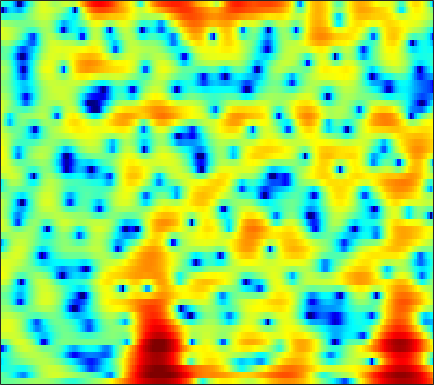

The data file committed next to this chart (first rows):
-1.1114, -1.1066, -1.0649, -0.98992, -0.89544, -0.77938, -0.62654, -0.50534, -0.33, -0.1394, 0.062129, 0.22025, 0.42762, 0.62399, 0.76646, 0.94258, 1.0709, 1.1448, 1.2079, 1.1905, 1.1288, 1.0244, 0.84578, 0.57151
-1.23, -1.503, -1.96, -2.535, -3.066, -3.951, -5.061, -6.038, -7.519, -8.954, -9.608, -9.175, -7.562, -5.596, -4.2, -2.557, -1.168, -0.2899, 0.681, 1.462, 2.059, 2.416, 2.762, 2.98
-4.865, -4.388, -3.901, -3.585, -3.475, -3.483, -3.645, -3.841, -4.156, -4.365, -4.387, -4.185, -3.604, -2.737, -1.995, -0.9917, -0.05364, 0.5894, 1.309, 1.888, 2.341, 2.59, 2.801, 2.885
-5.994, -5.106, -4.073, -3.22, -2.665, -2.047, -1.516, -1.172, -0.7687, -0.4004, -0.05592, 0.1821, 0.5156, 0.8331, 1.067, 1.342, 1.6, 1.744, 1.878, 1.941, 1.921, 1.852, 1.667, 1.364
-4.467, -4.097, -3.469, -2.741, -2.164, -1.397, -0.6574, -0.1519, 0.4502, 0.9439, 1.341, 1.582, 1.822, 1.98, 2.046, 2.07, 2.035, 1.967, 1.819, 1.617, 1.344, 1.091, 0.6796, 0.1589
-14.55, -13.08, -8.619, -5.139, -3.182, -1.195, 0.2832, 1.111, 1.968, 2.542, 2.872, 2.984, 2.943, 2.717, 2.442, 1.966, 1.382, 0.909, 0.3177, -0.1702, -0.4887, -0.6387, -0.7026, -0.7468
-1.551, -1.373, -0.6972, 0.2614, 1.022, 1.939, 2.667, 3.062, 3.385, 3.461, 3.3, 3.02, 2.419, 1.544, 0.6622, -0.8626, -2.905, -4.934, -8.678, -14.47, -16.11, -11.6, -7.344, -4.659
2.507, 2.607, 2.753, 2.888, 2.96, 2.994, 2.928, 2.797, 2.495, 2.025, 1.38, 0.7828, -0.1701, -1.259, -2.165, -3.419, -4.711, -5.643, -6.707, -7.329, -7.256, -6.74, -5.672, -4.455
3.467, 3.621, 3.745, 3.746, 3.677, 3.464, 3.105, 2.73, 2.063, 1.183, 0.06553, -0.9542, -2.557, -4.435, -5.997, -8.065, -9.536, -9.799, -9.029, -7.689, -6.283, -5.313, -4.127, -3.124
3.162, 3.412, 3.622, 3.674, 3.609, 3.392, 3.015, 2.624, 1.951, 1.09, -0.02029, -1.016, -2.668, -4.732, -6.619, -9.506, -11.81, -11.59, -9.343, -6.915, -4.968, -3.828, -2.638, -1.787
1.854, 2.109, 2.294, 2.307, 2.225, 2.02, 1.707, 1.424, 0.9911, 0.5256, 0.04266, -0.3286, -0.8385, -1.315, -1.637, -1.942, -2.061, -2.001, -1.749, -1.36, -0.9349, -0.6447, -0.3598, -0.2286
0.7974, 0.9078, 0.8583, 0.5987, 0.2645, -0.3172, -0.9839, -1.461, -1.956, -2.151, -2.045, -1.766, -1.254, -0.6674, -0.2386, 0.2922, 0.7627, 1.09, 1.43, 1.691, 1.844, 1.874, 1.787, 1.521
-0.1749, -0.135, -0.4272, -1.123, -1.945, -3.528, -5.867, -8.343, -12.82, -15.02, -10.35, -7.271, -4.234, -2.052, -0.7719, 0.5728, 1.606, 2.2, 2.815, 3.219, 3.419, 3.44, 3.288, 2.935
-1.026, -0.9016, -1.131, -1.74, -2.462, -3.738, -5.316, -6.552, -7.878, -8.214, -7.219, -5.943, -4.07, -2.304, -1.121, 0.243, 1.352, 2.015, 2.69, 3.128, 3.349, 3.375, 3.233, 2.898
0.2918, 0.3126, 0.03807, -0.6187, -1.312, -2.505, -3.892, -4.965, -6.184, -6.723, -6.324, -5.439, -3.896, -2.252, -1.102, 0.2345, 1.314, 1.946, 2.559, 2.918, 3.036, 2.976, 2.721, 2.276
3.374, 3.186, 2.653, 1.773, 0.8438, -0.8085, -3.124, -5.554, -10.55, -21.55, -14.31, -8.869, -4.699, -2.058, -0.6099, 0.8117, 1.801, 2.311, 2.726, 2.845, 2.69, 2.4, 1.78, 0.9126
4.582, 4.34, 3.862, 3.202, 2.579, 1.595, 0.4754, -0.394, -1.424, -2.04, -2.087, -1.777, -1.106, -0.3811, 0.1042, 0.6093, 0.9299, 1.038, 0.9887, 0.7393, 0.2571, -0.2792, -1.252, -2.602
4.268, 4.097, 3.811, 3.454, 3.141, 2.675, 2.182, 1.813, 1.342, 0.9222, 0.5744, 0.3506, 0.07976, -0.184, -0.4048, -0.7432, -1.126, -1.453, -1.903, -2.38, -2.896, -3.318, -3.988, -4.819
3.683, 3.619, 3.526, 3.425, 3.331, 3.172, 2.96, 2.76, 2.43, 2.014, 1.508, 1.059, 0.3471, -0.5161, -1.271, -2.414, -3.695, -4.663, -5.785, -6.482, -6.597, -6.387, -5.962, -5.549
1.846, 1.958, 2.26, 2.627, 2.898, 3.185, 3.343, 3.363, 3.249, 2.951, 2.455, 1.937, 1.022, -0.192, -1.354, -3.34, -6.051, -8.87, -14.83, -24.48, -14.95, -10.85, -7.557, -5.49
-5.276, -3.942, -1.8, 0.02025, 1.08, 2.133, 2.834, 3.157, 3.35, 3.291, 2.992, 2.612, 1.893, 0.9215, 0.02763, -1.396, -3.049, -4.355, -5.908, -6.694, -6.365, -5.61, -4.367, -3.154
-8.933, -6.513, -3.487, -1.271, -0.06297, 1.108, 1.894, 2.282, 2.576, 2.666, 2.558, 2.357, 1.946, 1.372, 0.8464, 0.06093, -0.7868, -1.413, -2.137, -2.648, -2.873, -2.838, -2.549, -2.048
-0.2228, -0.08481, 0.263, 0.664, 0.942, 1.236, 1.444, 1.563, 1.684, 1.757, 1.779, 1.743, 1.584, 1.29, 0.9517, 0.3304, -0.4798, -1.205, -2.309, -3.488, -4.5, -4.9, -4.706, -3.798
3.097, 2.827, 2.358, 1.754, 1.223, 0.4613, -0.2416, -0.6162, -0.7646, -0.5143, -0.003287, 0.4098, 0.8579, 1.078, 1.061, 0.7271, -0.01693, -0.9015, -2.694, -5.557, -10.67, -19.68, -15.98, -7.59
3.6, 3.009, 1.904, 0.3787, -1.121, -3.787, -7.529, -11.15, -12.87, -8.608, -5.13, -3.274, -1.499, -0.3312, 0.2244, 0.6217, 0.6218, 0.3694, -0.2578, -1.135, -2.001, -2.365, -2.119, -1.164
2.584, 1.884, 0.6453, -0.983, -2.462, -4.787, -7.346, -9.014, -9.814, -8.68, -6.807, -5.409, -3.728, -2.299, -1.408, -0.4606, 0.2239, 0.5873, 0.9063, 1.099, 1.216, 1.301, 1.448, 1.652
2.456, 1.772, 0.6621, -0.6897, -1.834, -3.507, -5.25, -6.504, -7.885, -8.533, -8.159, -7.231, -5.533, -3.724, -2.477, -1.05, 0.1188, 0.8317, 1.569, 2.1, 2.458, 2.623, 2.705, 2.642
2.494, 1.904, 0.9661, -0.1564, -1.189, -2.878, -5.081, -7.25, -11.52, -20.56, -21.33, -13.11, -7.875, -4.619, -2.814, -0.9385, 0.4885, 1.329, 2.203, 2.825, 3.228, 3.386, 3.409, 3.188
0.6901, 0.4629, 0.1428, -0.3221, -0.8193, -1.681, -2.811, -3.795, -5.125, -6.064, -6.101, -5.482, -4.198, -2.799, -1.79, -0.5701, 0.4847, 1.169, 1.938, 2.536, 2.93, 3.089, 3.121, 2.92
-4.021, -2.85, -1.574, -0.7737, -0.4435, -0.3176, -0.4618, -0.6901, -1.07, -1.464, -1.753, -1.882, -1.905, -1.76, -1.547, -1.099, -0.4701, 0.07712, 0.823, 1.506, 2.042, 2.321, 2.49, 2.436
-5.456, -3.026, -0.8282, 0.5369, 1.17, 1.601, 1.679, 1.548, 1.153, 0.532, -0.3195, -1.117, -2.376, -3.743, -4.62, -4.986, -4.082, -2.887, -1.237, 0.1557, 1.194, 1.722, 2.111, 2.172
1.467, 1.862, 2.403, 2.827, 3.008, 3.062, 2.884, 2.599, 2.009, 1.159, -0.04888, -1.274, -3.556, -7.137, -11.58, -19.53, -10.62, -6.443, -3.025, -0.9383, 0.3338, 0.8846, 1.202, 1.086
3.568, 3.575, 3.485, 3.292, 3.062, 2.679, 2.204, 1.807, 1.217, 0.5696, -0.161, -0.7658, -1.658, -2.533, -3.032, -3.22, -2.759, -2.119, -1.181, -0.4132, 0.0397, 0.1307, -0.09719, -0.7451
4.291, 4.046, 3.52, 2.777, 2.092, 1.062, 0.02201, -0.6432, -1.233, -1.416, -1.28, -1.075, -0.772, -0.473, -0.2609, 0.03618, 0.3569, 0.5849, 0.8202, 0.9207, 0.8079, 0.5432, -0.1205, -1.187
5.042, 4.532, 3.538, 2.114, 0.711, -1.76, -5.097, -8.135, -10.32, -7.679, -4.637, -2.936, -1.27, -0.09685, 0.5666, 1.238, 1.72, 1.972, 2.165, 2.172, 1.961, 1.638, 0.9454, -0.08384
4.941, 4.355, 3.285, 1.834, 0.4545, -1.834, -4.624, -6.776, -8.163, -6.834, -4.684, -3.301, -1.867, -0.8134, -0.194, 0.4664, 0.9722, 1.274, 1.577, 1.742, 1.744, 1.62, 1.275, 0.6935
4.218, 3.719, 2.895, 1.914, 1.111, -0.009132, -1.08, -1.763, -2.389, -2.683, -2.732, -2.696, -2.611, -2.506, -2.412, -2.2, -1.831, -1.455, -0.8766, -0.2947, 0.2006, 0.4768, 0.6911, 0.7137
3.67, 3.183, 2.452, 1.695, 1.132, 0.4322, -0.2101, -0.6521, -1.224, -1.812, -2.514, -3.151, -4.219, -5.553, -6.633, -7.679, -7.397, -6.308, -4.451, -2.727, -1.35, -0.5443, 0.2549, 0.8072
3.076, 2.276, 1.156, 0.1589, -0.3969, -0.7995, -0.9175, -0.9407, -1.057, -1.381, -2.021, -2.79, -4.361, -6.884, -9.832, -16.73, -16.25, -10.53, -5.998, -3.219, -1.384, -0.4241, 0.4906, 1.121
2.494, 0.6896, -2.497, -6.348, -7.953, -6.142, -3.535, -2.136, -0.9423, -0.3645, -0.2452, -0.4139, -0.9177, -1.61, -2.108, -2.528, -2.356, -1.828, -0.8534, 0.05896, 0.7184, 0.9821, 1.034, 0.8129
3.131, 1.391, -1.549, -4.772, -6.053, -4.902, -2.888, -1.684, -0.5787, 0.08114, 0.4231, 0.565, 0.684, 0.788, 0.8896, 1.117, 1.406, 1.64, 1.919, 2.039, 1.855, 1.452, 0.3714, -1.598
3.666, 2.814, 1.627, 0.543, -0.1033, -0.7191, -1.109, -1.346, -1.691, -2.056, -2.368, -2.468, -2.316, -1.834, -1.325, -0.5457, 0.2205, 0.7165, 1.2, 1.454, 1.403, 1.129, 0.4009, -0.7585
3.257, 2.741, 1.963, 1.093, 0.3872, -0.6414, -1.802, -2.816, -4.45, -6.524, -9.006, -10.73, -10.96, -8.571, -6.468, -4.106, -2.268, -1.182, -0.07408, 0.6959, 1.186, 1.378, 1.463, 1.407
2.113, 1.772, 1.17, 0.3986, -0.3026, -1.399, -2.738, -3.935, -5.862, -8.359, -11.67, -14.44, -14.99, -11.23, -8.503, -5.624, -3.45, -2.155, -0.7668, 0.2882, 1.075, 1.524, 1.965, 2.267
0.847, 0.6464, 0.187, -0.4679, -1.077, -2.036, -3.134, -4.018, -5.213, -6.329, -7.171, -7.488, -7.346, -6.547, -5.639, -4.268, -2.86, -1.871, -0.6942, 0.3056, 1.107, 1.594, 2.091, 2.44
0.3548, 0.2192, -0.1907, -0.8469, -1.475, -2.478, -3.604, -4.482, -5.609, -6.494, -6.953, -6.944, -6.449, -5.518, -4.636, -3.346, -2.057, -1.141, -0.04023, 0.8926, 1.641, 2.066, 2.468, 2.684
1.033, 0.8676, 0.3799, -0.4206, -1.233, -2.588, -4.276, -5.776, -8.093, -10.53, -12.08, -11.65, -9.442, -6.877, -5.123, -3.037, -1.263, -0.1253, 1.148, 2.141, 2.863, 3.216, 3.435, 3.362
1.826, 1.611, 1.03, 0.1091, -0.833, -2.449, -4.512, -6.417, -9.611, -13.99, -18.64, -16.94, -11.63, -7.605, -5.219, -2.654, -0.5624, 0.7441, 2.165, 3.248, 3.985, 4.314, 4.418, 4.106
0.7683, 0.5785, 0.03229, -0.887, -1.829, -3.448, -5.43, -7.094, -9.293, -11.02, -11.62, -11.15, -9.473, -7.266, -5.515, -3.297, -1.337, -0.04752, 1.41, 2.56, 3.389, 3.804, 4.053, 3.943
-1.086, -1.014, -1.313, -2.059, -2.946, -4.582, -6.898, -9.19, -13.31, -19.82, -22.62, -17.41, -12.56, -9.208, -7.224, -4.966, -3.001, -1.706, -0.1784, 1.089, 2.103, 2.683, 3.231, 3.507
-1.751, -1.231, -1.063, -1.429, -2.033, -3.272, -4.984, -6.607, -9.061, -11.36, -12.34, -11.92, -10.57, -9.068, -7.913, -6.335, -4.63, -3.317, -1.631, -0.1002, 1.179, 1.947, 2.719, 3.236
0.3853, 0.8499, 1.099, 0.9359, 0.5831, -0.1727, -1.169, -2.051, -3.34, -4.643, -5.919, -6.895, -8.316, -10.03, -11.24, -11.08, -8.361, -5.902, -3.08, -0.896, 0.7206, 1.617, 2.436, 2.908
3.184, 3.221, 3.135, 2.883, 2.58, 2.043, 1.337, 0.7326, -0.2203, -1.332, -2.674, -3.902, -6.029, -9.045, -11.88, -12.95, -8.819, -5.8, -2.769, -0.6604, 0.7453, 1.417, 1.899, 1.899
3.643, 3.391, 3.039, 2.688, 2.409, 2.004, 1.539, 1.153, 0.5876, -0.041, -0.7451, -1.297, -2.037, -2.609, -2.855, -2.71, -2.066, -1.358, -0.3742, 0.4819, 1.051, 1.245, 1.129, 0.5271
1.935, 1.474, 1.019, 0.6996, 0.5214, 0.307, 0.1239, -0.02872, -0.196, -0.3389, -0.4108, -0.4204, -0.363, -0.2156, -0.03612, 0.2758, 0.6949, 1.028, 1.443, 1.727, 1.832, 1.754, 1.362, 0.6388
-2.375, -3.143, -3.395, -3.167, -2.942, -2.746, -2.693, -2.682, -2.624, -2.389, -1.926, -1.469, -0.7539, -0.02809, 0.531, 1.225, 1.839, 2.222, 2.623, 2.861, 2.908, 2.804, 2.494, 1.984
-14.06, -23.08, -11.61, -7.712, -6.516, -6.133, -6.757, -7.53, -8.408, -8.031, -6.446, -4.96, -3.084, -1.417, -0.3351, 0.9336, 1.944, 2.548, 3.123, 3.469, 3.571, 3.503, 3.281, 2.916
-2.737, -3.745, -4.166, -4.278, -4.601, -5.783, -8.245, -11.45, -19.51, -18.59, -11.56, -8.636, -5.839, -3.543, -2.002, -0.1951, 1.315, 2.208, 3.033, 3.423, 3.411, 3.167, 2.571, 1.854
